2-way image classification set "data" from GitHub (glend322/Deteksi-Banjir); label vocabulary: flood, non-flood.

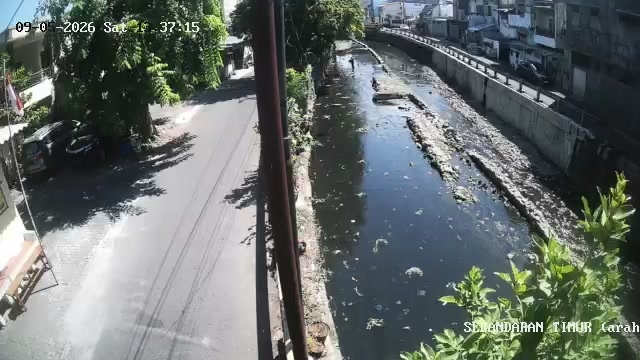
Label: non-flood

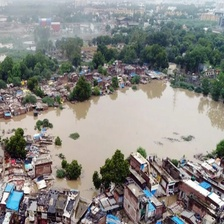
Label: flood

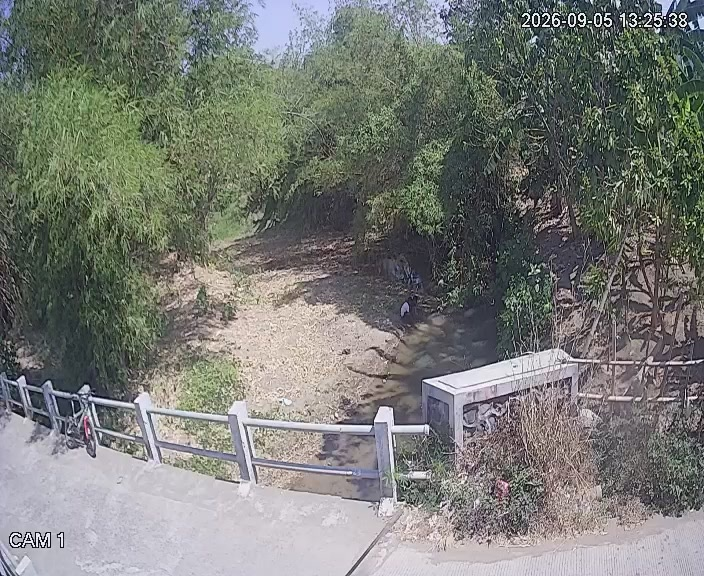
Label: non-flood

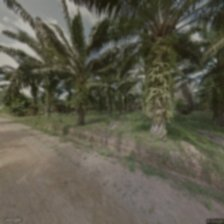
Label: flood

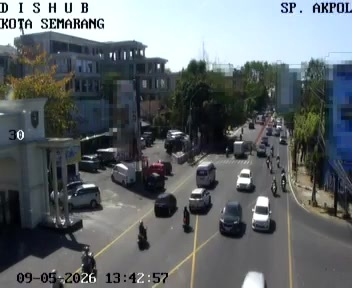
Label: non-flood

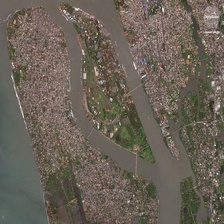
Label: flood
